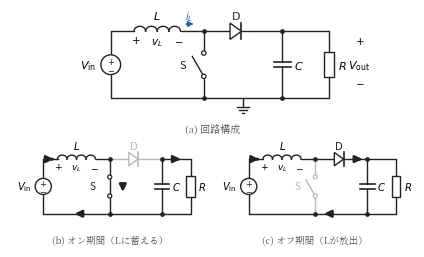

Here is the Python script that generated this plot: (Note: this script raises an exception after producing the figure.)
#!/usr/bin/env python3
# fig5.5（第5章）: 昇圧チョッパの回路構成と，オン期間・オフ期間の等価回路。
# 灰色は電流が流れない（切り離された）部分，太い矢印は電流の経路を表す。
import os
import numpy as np
import matplotlib
matplotlib.use("Agg")
import matplotlib.pyplot as plt
from matplotlib.patches import Rectangle, Circle, Polygon
from matplotlib import font_manager as fm

JP = fm.FontProperties(fname="/usr/share/fonts/opentype/noto/NotoSerifCJK-Regular.ttc")
plt.rcParams["axes.unicode_minus"] = False

BK = "#222222"
GY = "#b8b8b8"
BLUE = "#2a5db0"
RED = "#c0392b"


def wire(ax, pts, c=BK):
    xs = [p[0] for p in pts]
    ys = [p[1] for p in pts]
    ax.plot(xs, ys, color=c, lw=1.0, solid_capstyle="round", zorder=1)


def dot(ax, x, y, c=BK):
    ax.plot([x], [y], "o", ms=2.4, color=c, zorder=3)


def source(ax, x, ybot, ytop, c=BK):
    r = 0.34
    yc = 0.5 * (ybot + ytop)
    wire(ax, [(x, ybot), (x, yc - r)], c)
    wire(ax, [(x, yc + r), (x, ytop)], c)
    ax.add_patch(Circle((x, yc), r, fc="white", ec=c, lw=1.0, zorder=2))
    ax.text(x, yc + 0.14, "$+$", ha="center", va="center", fontsize=6, color=c)
    ax.text(x, yc - 0.15, "$-$", ha="center", va="center", fontsize=6, color=c)


def sw_v(ax, x, y1, y2, c=BK, fs=8, state="open", r=0.075):
    # 開閉の分かるスイッチ記号（縦置き）：端子2つ（小さい丸）と，下端子を支点にした可動接片。
    # state="open" は接片が左へ持ち上がった状態，"closed" は接片が上端子に接した状態。
    yc = 0.5 * (y1 + y2)
    g = 0.40
    ya, yb = yc - g, yc + g
    wire(ax, [(x, y1), (x, ya - r)], c)
    wire(ax, [(x, yb + r), (x, y2)], c)
    ax.add_patch(Circle((x, ya), r, fc="white", ec=c, lw=0.9, zorder=3))
    ax.add_patch(Circle((x, yb), r, fc="white", ec=c, lw=0.9, zorder=3))
    if state == "closed":
        ax.plot([x, x], [ya + r, yb - r], color=c, lw=1.0, zorder=2)
    else:
        th = np.deg2rad(30)
        ln = 2 * g
        ax.plot([x - r * np.sin(th), x - ln * np.sin(th)],
                [ya + r * np.cos(th), ya + ln * np.cos(th)],
                color=c, lw=1.0, solid_capstyle="round", zorder=2)
    ax.text(x - 0.62, yc, "S", ha="right", va="center", fontsize=fs, color=c)


def ind_h(ax, x1, x2, y, c=BK, n=4):
    dx = (x2 - x1) / n
    r = dx / 2
    t = np.linspace(0, np.pi, 30)
    for k in range(n):
        xc = x1 + dx * (k + 0.5)
        ax.plot(xc - r * np.cos(t), y + 0.85 * r * np.sin(t),
                color=c, lw=1.0, zorder=2)


def gnd(ax, x, y, c=BK):
    # 基準電位（グランド）。2026-09-08 著者指示「回路図にグランド入れて」。
    wire(ax, [(x, y), (x, y - 0.30)], c)
    for i, wd in enumerate([0.44, 0.26, 0.10]):
        yy = y - 0.30 - i * 0.11
        ax.plot([x - wd / 2, x + wd / 2], [yy, yy], color=c, lw=1.0, zorder=2)


def cap_v(ax, x, y1, y2, c=BK):
    yc = 0.5 * (y1 + y2)
    g, w = 0.09, 0.30
    wire(ax, [(x, y1), (x, yc + g)], c)
    wire(ax, [(x, yc - g), (x, y2)], c)
    ax.plot([x - w, x + w], [yc + g, yc + g], color=c, lw=1.2, zorder=2)
    ax.plot([x - w, x + w], [yc - g, yc - g], color=c, lw=1.2, zorder=2)


def res_v(ax, x, y1, y2, c=BK):
    yc = 0.5 * (y1 + y2)
    w, h = 0.36, 0.85
    wire(ax, [(x, y1), (x, yc + h / 2)], c)
    wire(ax, [(x, yc - h / 2), (x, y2)], c)
    ax.add_patch(Rectangle((x - w / 2, yc - h / 2), w, h,
                           fc="white", ec=c, lw=1.0, zorder=2))


def dio_h(ax, x1, x2, y, c=BK):
    # 左から右へ導通（アノードが左）
    xc = 0.5 * (x1 + x2)
    s = 0.28
    a = 0.7 * s
    wire(ax, [(x1, y), (xc - a, y)], c)
    wire(ax, [(xc + a, y), (x2, y)], c)
    ax.add_patch(Polygon([(xc - a, y - s), (xc - a, y + s), (xc + a, y)],
                         closed=True, fc="white", ec=c, lw=1.0, zorder=2))
    ax.plot([xc + a, xc + a], [y - s, y + s], color=c, lw=1.2, zorder=2)


def iarr(ax, x, y, dx, dy, c=None):
    # c=None のとき「電流の経路」を示す太い矢印（色に依らず太さで区別する）。
    # 色を指定したときは細い矢印（i_L の向きなど）。
    if c is None:
        ax.annotate("", xy=(x + dx, y + dy), xytext=(x, y),
                    arrowprops=dict(arrowstyle="-|>", lw=1.9, color=BK,
                                    mutation_scale=10), zorder=4)
    else:
        ax.annotate("", xy=(x + dx, y + dy), xytext=(x, y),
                    arrowprops=dict(arrowstyle="-|>", lw=1.1, color=c,
                                    mutation_scale=8), zorder=4)


def draw_boost(ax, mode, small=False):
    yT, yB = 2.9, 0.6
    if small:
        # (b)(c) の等価回路：素子間の配線を詰めて回路全体の幅を縮め，同じ紙幅に
        # 描いたとき素子記号が (a) に近い大きさになるようにする
        # （2026-09-08 著者指摘「(b)と(c)の回路大きくして」）
        xV, xL0, xL1, xA, xD0, xD1, xB, xR = 0.6, 1.2, 2.8, 3.4, 3.8, 5.0, 5.6, 6.8
        xlim = (-0.8, 7.6)
    else:
        xV, xL0, xL1, xA, xD0, xD1, xB, xR = 0.7, 1.5, 3.1, 3.9, 4.4, 5.6, 6.6, 8.2
        xlim = (-1.3, 9.7)
    fs = 7.2 if small else 8
    fsd = 6.6 if small else 7.4
    sw_c = GY if mode == "off" else BK
    dio_c = GY if mode == "on" else BK
    # 上側
    wire(ax, [(xV, yT), (xL0, yT)])
    ind_h(ax, xL0, xL1, yT)
    wire(ax, [(xL1, yT), (xA, yT)])
    dot(ax, xA, yT)
    wire(ax, [(xA, yT), (xD0, yT)], dio_c)
    dio_h(ax, xD0, xD1, yT, c=dio_c)
    wire(ax, [(xD1, yT), (xB, yT)], dio_c if mode == "on" else BK)
    wire(ax, [(xB, yT), (xR, yT)])
    dot(ax, xB, yT)
    # 下側
    wire(ax, [(xV, yB), (xR, yB)])
    dot(ax, xA, yB)
    dot(ax, xB, yB)
    if not small:
        gnd(ax, 0.5 * (xA + xB), yB)
    # 素子
    source(ax, xV, yB, yT)
    ax.text(xV - 0.5, 0.5 * (yB + yT), r"$V_{\mathrm{in}}$",
            ha="right", va="center", fontsize=fs)
    sw_v(ax, xA, yB, yT, c=sw_c, fs=fs,
         state="closed" if mode == "on" else "open", r=0.085 if small else 0.075)
    dio_c_lab = dio_c
    ax.text(0.5 * (xD0 + xD1), yT + 0.42, r"$\mathrm{D}$",
            ha="center", fontsize=fs, color=dio_c_lab)
    cap_v(ax, xB, yT, yB)
    ax.text(xB + 0.4, 0.5 * (yB + yT), "$C$", ha="left", va="center", fontsize=fs)
    res_v(ax, xR, yT, yB)
    ax.text(xR + 0.32, 0.5 * (yB + yT), "$R$", ha="left", va="center", fontsize=fs)
    # ラベル
    ax.text(0.5 * (xL0 + xL1), yT + 0.42, "$L$", ha="center", fontsize=fs)
    ax.text(xL0 + 0.05, yT - 0.42, "$+$", ha="center", fontsize=fsd)
    ax.text(0.5 * (xL0 + xL1), yT - 0.46, "$v_L$", ha="center", fontsize=fsd)
    ax.text(xL1 - 0.05, yT - 0.42, "$-$", ha="center", fontsize=fsd)
    if not small:
        iarr(ax, 3.2, yT + 0.25, 0.45, 0, c=BLUE)
        ax.text(3.4, yT + 0.42, "$i_L$", ha="center", fontsize=fsd, color=BLUE)
        ax.text(xR + 1.05, yT - 0.45, "$+$", ha="center", fontsize=fsd)
        ax.text(xR + 1.05, 0.5 * (yB + yT), r"$V_{\mathrm{out}}$",
                ha="center", va="center", fontsize=fs)
        ax.text(xR + 1.05, yB + 0.45, "$-$", ha="center", fontsize=fsd)
    # 電流経路の矢印
    if mode == "on":
        iarr(ax, xV + 0.25, yT, 0.3, 0)
        iarr(ax, xA + 0.55, 2.0, 0, -0.6)
        iarr(ax, 0.5 * (xV + xA) + 0.4, yB, -0.6, 0)
        iarr(ax, xB + 0.5, yT, 0.4, 0)  # CからRへ
    elif mode == "off":
        iarr(ax, xV + 0.25, yT, 0.3, 0)
        iarr(ax, xD1 + 0.1, yT, 0.4, 0)
        iarr(ax, 0.5 * (xA + xB) - 0.25, yB, -0.6, 0)
    ax.set_xlim(*xlim)
    ax.set_ylim(-0.8, 3.65)
    ax.set_aspect("equal")
    ax.axis("off")


fig = plt.figure(figsize=(4.05, 2.4))   # bbox tight の余白 0.1 in ×2 を足して幅 4.25 in（見本原稿の本文幅 4.35 in に収める）
# (a) は従来の大きさのまま。(b)(c) は横に2つ並べたまま図の幅いっぱいに広げ，
# 回路の配線を詰めて描くことで素子記号を (a) の8割程度の大きさにする。
gs = fig.add_gridspec(2, 2, height_ratios=[1.31, 1.12], left=0, right=1,
                      top=1, bottom=0, hspace=0.0, wspace=0.03)

ax = fig.add_subplot(gs[0, :])
draw_boost(ax, "full")
ax.text(4.2, -0.55, "(a) 回路構成", ha="center", fontsize=7.2,
        fontproperties=JP, color="#555")

ax = fig.add_subplot(gs[1, 0])
draw_boost(ax, "on", small=True)
ax.text(3.4, -0.62, "(b) オン期間（Lに蓄える）", ha="center", fontsize=6.8,
        fontproperties=JP, color="#555")

ax = fig.add_subplot(gs[1, 1])
draw_boost(ax, "off", small=True)
ax.text(3.4, -0.62, "(c) オフ期間（Lが放出）", ha="center", fontsize=6.8,
        fontproperties=JP, color="#555")

EPS = os.path.expanduser("~/text_power_electronics/book/figures/fig5.5.eps")
fig.savefig(EPS, format="eps", bbox_inches="tight")
print("wrote", EPS)
